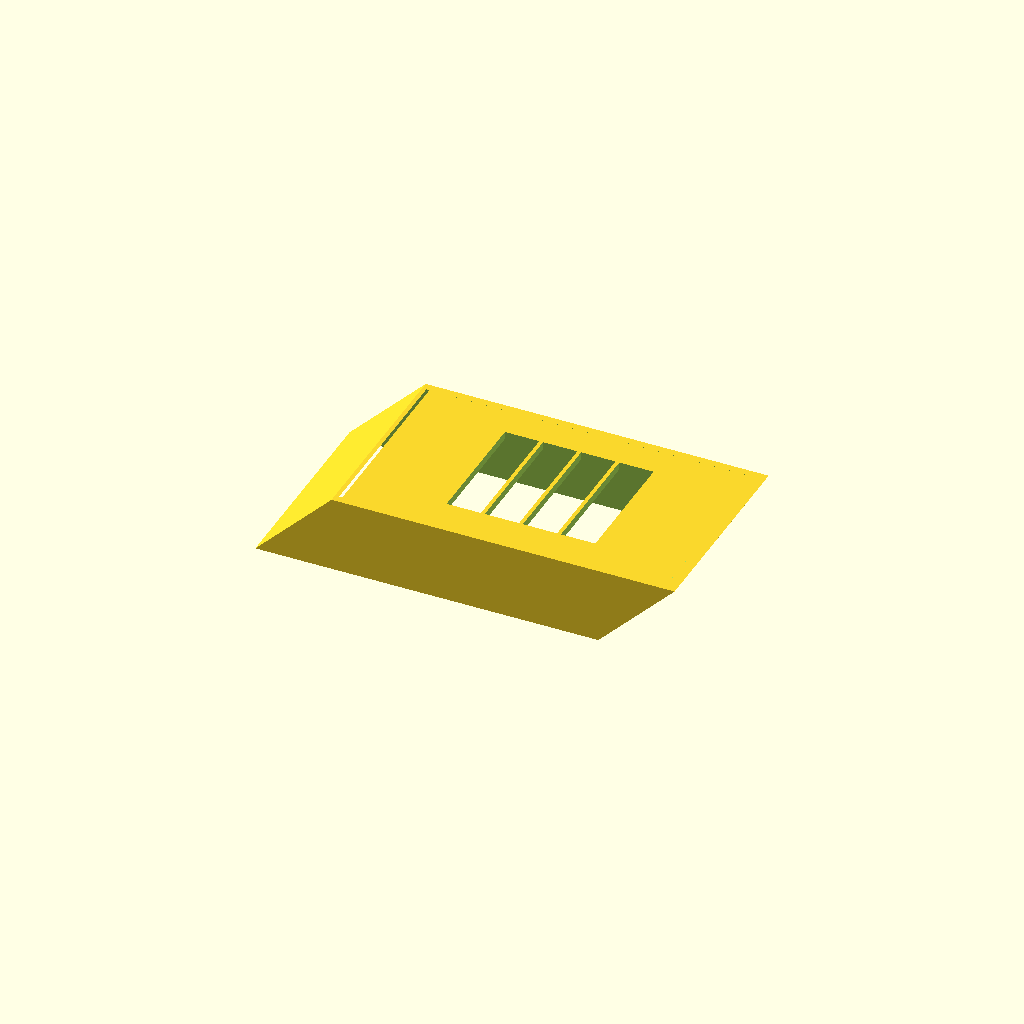
Cell 1: rendered with the file's own defaults.
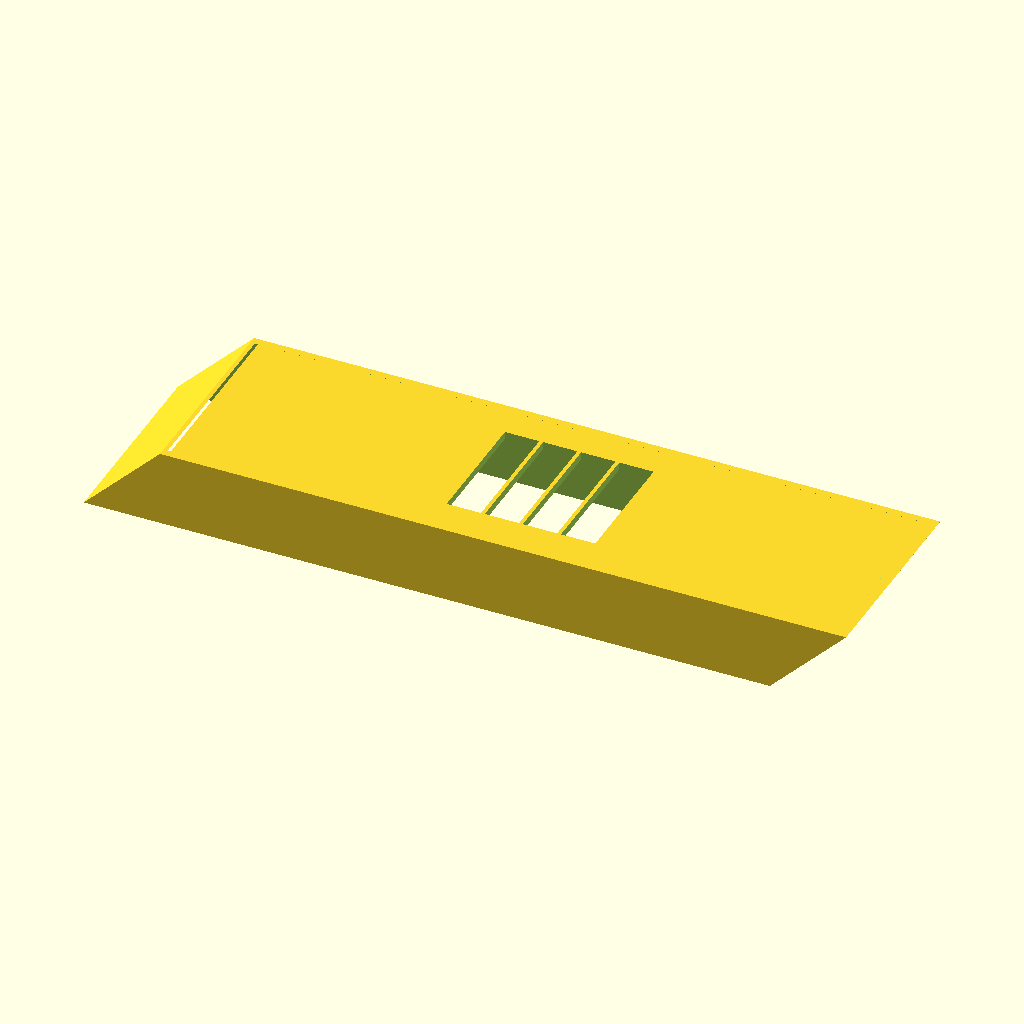
Cell 2 — W set to 180, the other parameters unchanged.
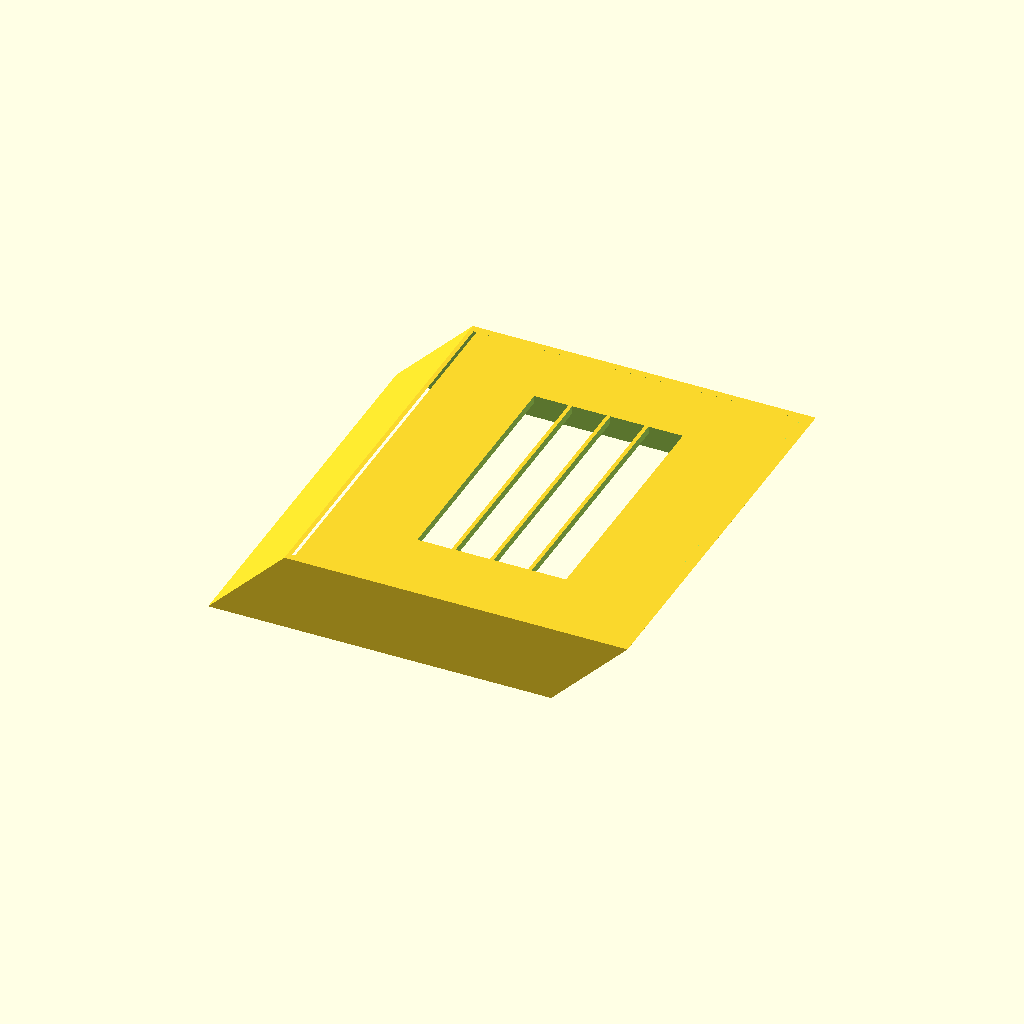
Cell 3: D = 106 (everything else at default).
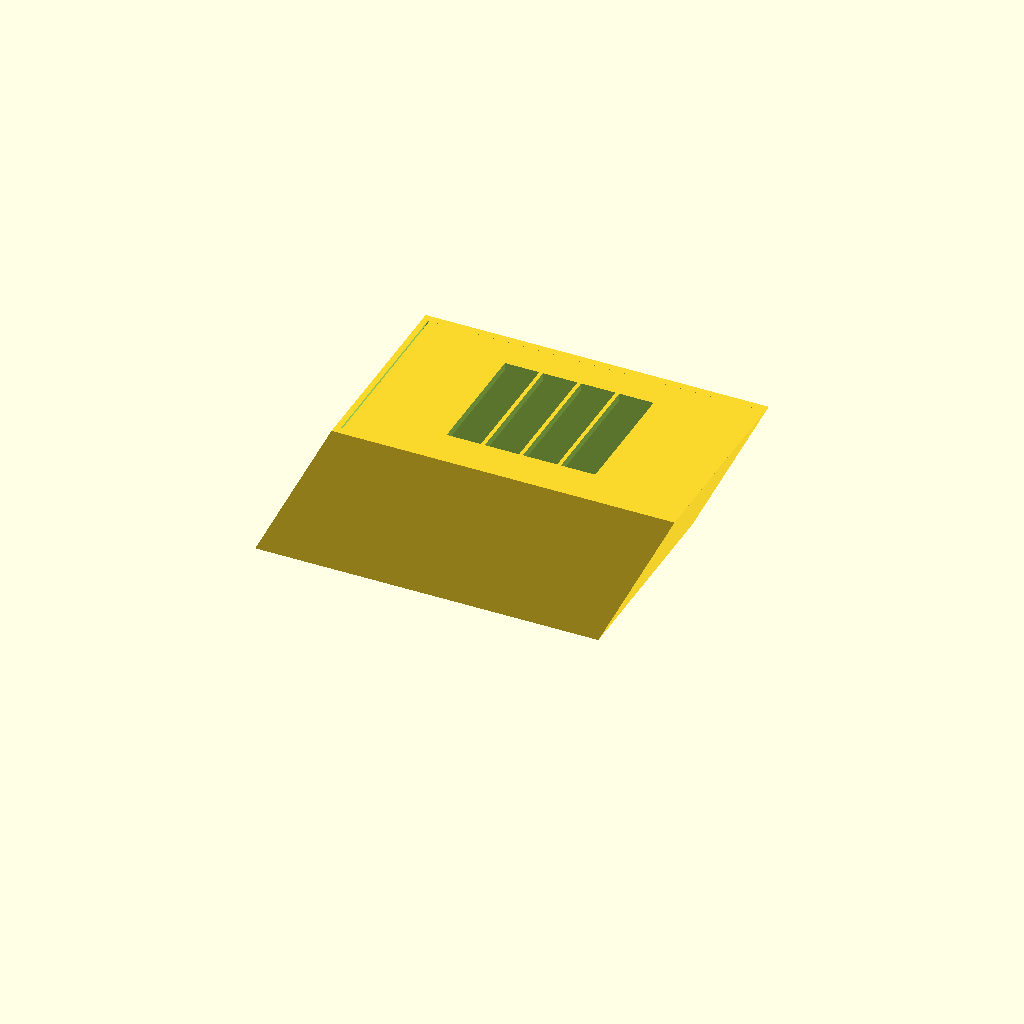
Cell 4: the same model with H = 40.
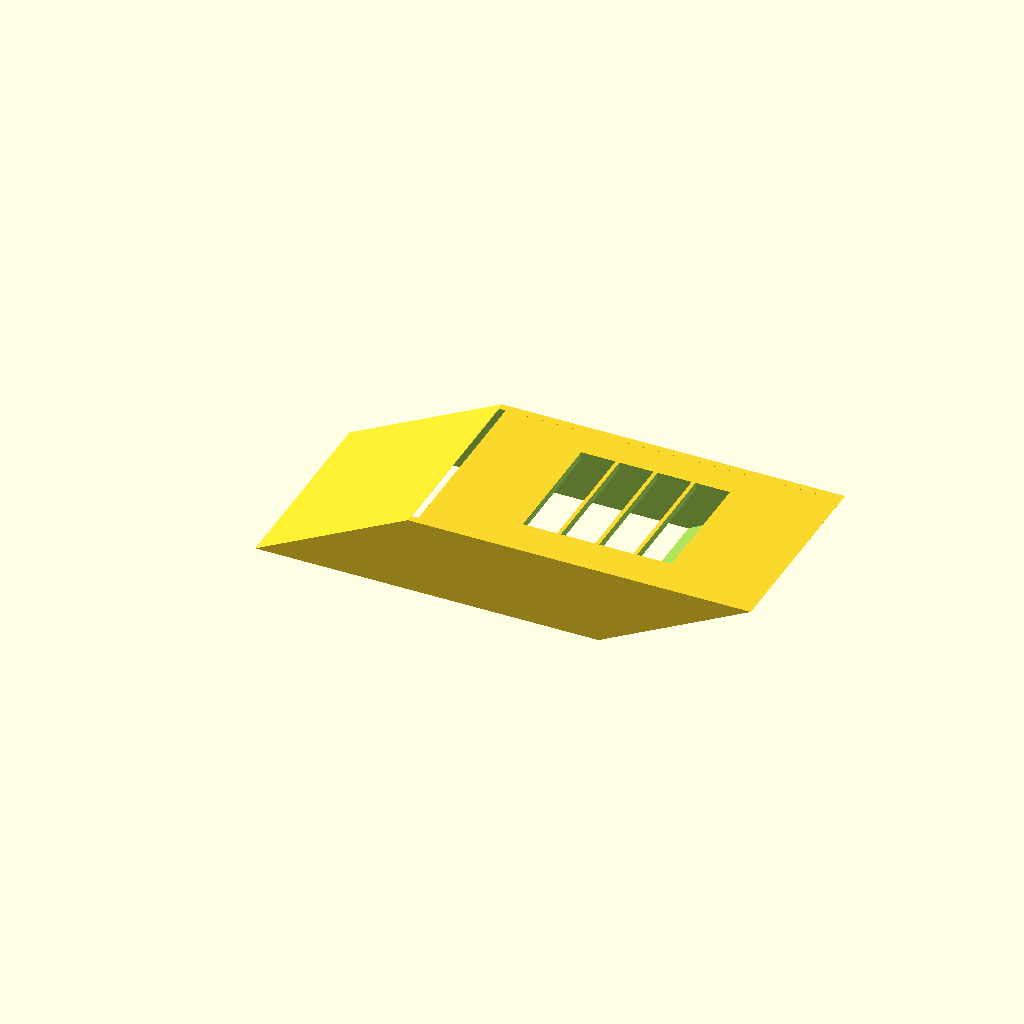
Cell 5: LEAN = 40 (everything else at default).
All cells are drawn from one camera (rotation 55°, 0°, 25°, orthographic, colour scheme Cornfield), so only the parameter changes between them.
Source of the model, mechanical/grille_cover_v1.scad:
// ============================================================================
// i30 N demister-grille cover  —  parametric base v2
// Clean KOSODÉLNÍK (parallelogram) duct + 4-slot grille. No gauge pod (add later).
// All dims in mm. Measured: face 90x53, ~20mm tall, ~45deg lean, 4 slots, 1mm slats.
// ============================================================================

// ---- duct (parallelogram / kosodélník) ----
W     = 90;   // face width  (X)
D     = 53;   // depth       (Y)
H     = 20;   // height      (Z)
LEAN  = 20;   // horizontal offset top vs bottom (=H -> 45deg lean, along X)
WALL  = 2;    // shell wall thickness

// ---- grille ----
N_SLOT   = 4;
PITCH    = 10;              // slot centre-to-centre
SLAT     = 1;              // bar between slots
SLOT_W   = PITCH - SLAT;    // 9mm opening
SLOT_LEN = D * 0.62;       // slot length along depth

$fn = 48;

// sharp rectangular footprint (gives clean parallelogram sides)
module foot(w, d) square([w, d], center = true);

// leaning parallelepiped between a bottom footprint and a top footprint offset by LEAN
module box(w, d, lean, h) {
  hull() {
    linear_extrude(0.01) foot(w, d);
    translate([lean, 0, h]) linear_extrude(0.01) foot(w, d);
  }
}

// hollow shell, open top & bottom
module shell() {
  difference() {
    box(W, D, LEAN, H);
    hull() {
      translate([0, 0, -1])      linear_extrude(0.01) foot(W-2*WALL, D-2*WALL);
      translate([LEAN, 0, H+1])  linear_extrude(0.01) foot(W-2*WALL, D-2*WALL);
    }
  }
}

// grille cap over the top opening, with N_SLOT slots cut through
module grille() {
  span = (N_SLOT-1) * PITCH;
  difference() {
    translate([LEAN, 0, H-WALL]) linear_extrude(WALL) foot(W-2*WALL+0.2, D-2*WALL+0.2);
    for (i = [0:N_SLOT-1])
      translate([LEAN - span/2 + i*PITCH, 0, H-WALL-0.1])
        linear_extrude(WALL+0.2) square([SLOT_W, SLOT_LEN], center = true);
  }
}

union() {
  shell();
  grille();
}
Parameter table extracted from the source (name, type, default, range or options):
W: number, default 90
D: number, default 53
H: number, default 20
LEAN: number, default 20
WALL: number, default 2
N_SLOT: number, default 4
PITCH: number, default 10
SLAT: number, default 1
